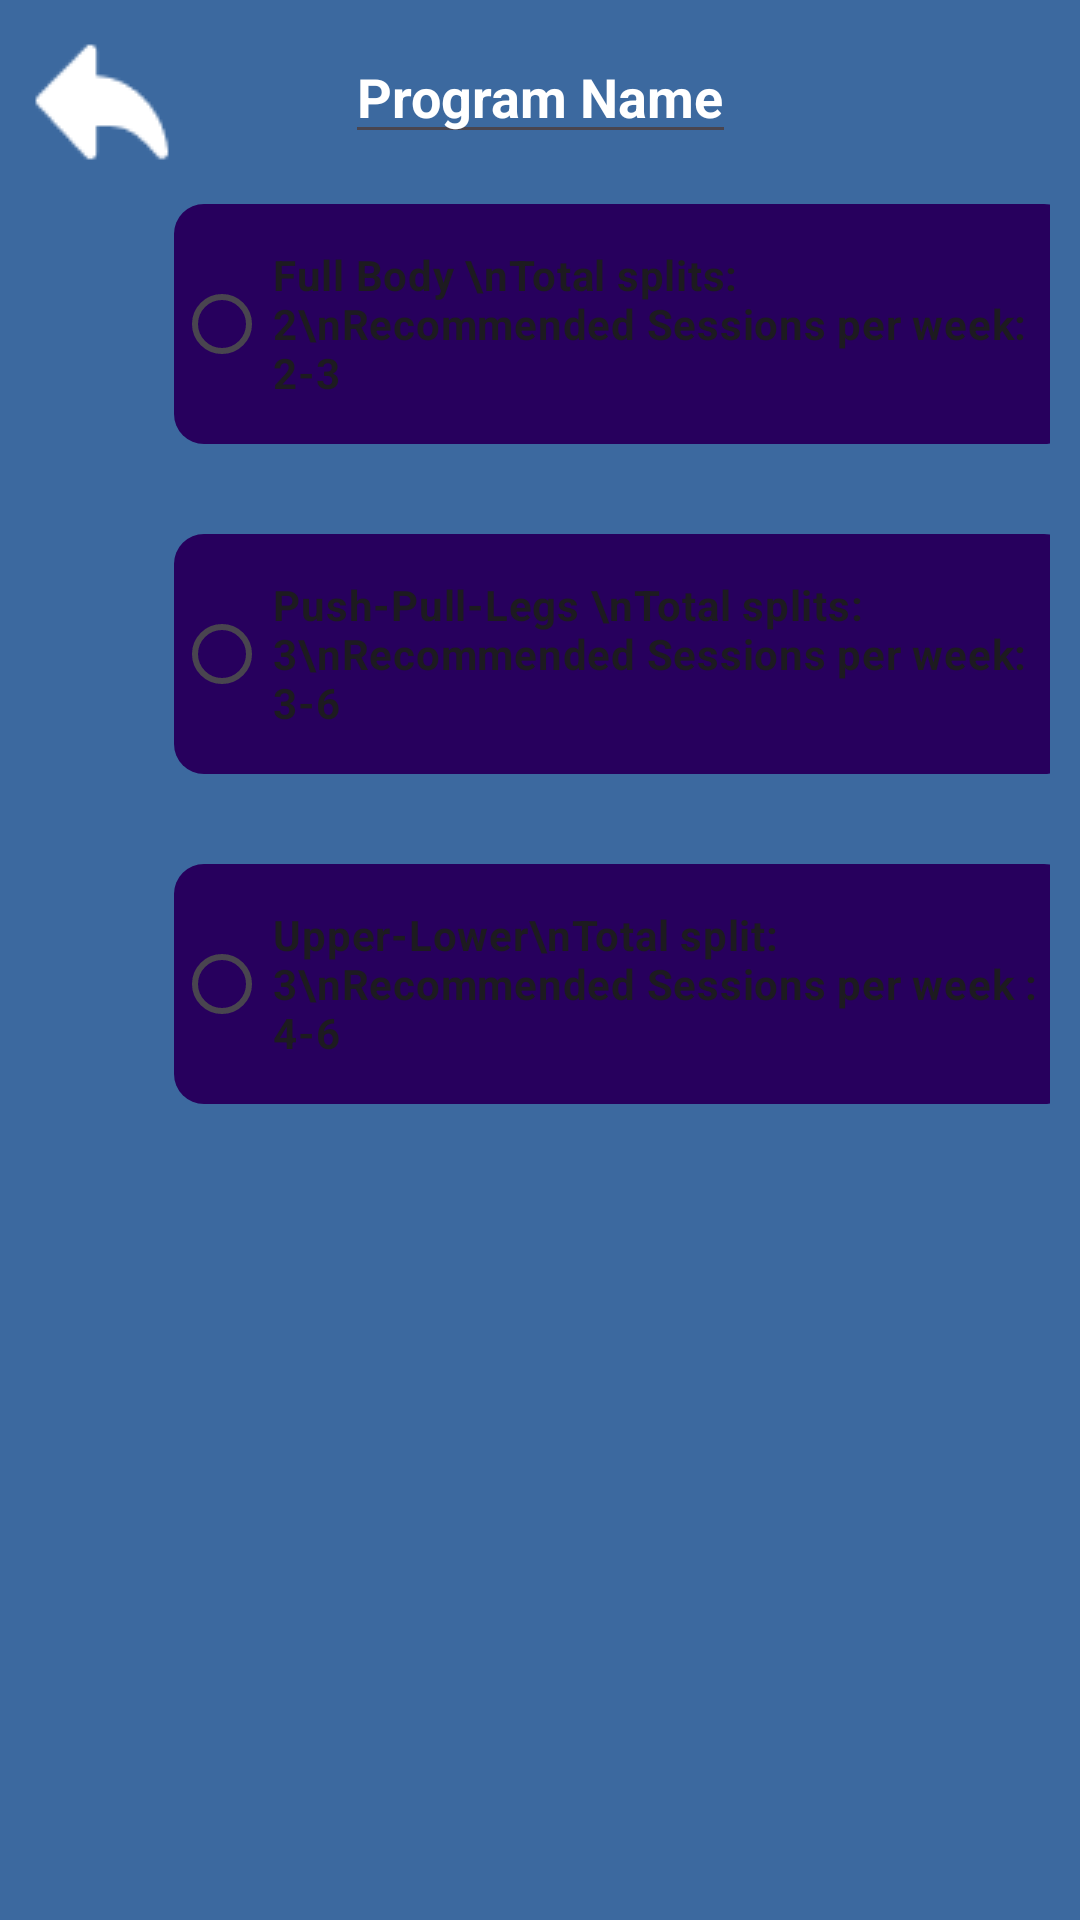

Write the Android layout XML for this screen, with the resource values it uses.
<!-- AndroidManifest.xml: application theme Theme.PersonalRecordV4 -->
<!-- res/layout/fragment_create_workout.xml -->
<?xml version="1.0" encoding="utf-8"?>
<androidx.constraintlayout.widget.ConstraintLayout xmlns:android="http://schemas.android.com/apk/res/android"
    xmlns:app="http://schemas.android.com/apk/res-auto"
    xmlns:tools="http://schemas.android.com/tools"
    android:layout_width="match_parent"
    android:layout_height="match_parent"
    android:background="#3C699F"
    android:layout_centerHorizontal="true"
    android:padding="10dp">

    <ImageView
        android:id="@+id/imageView2"
        android:layout_width="wrap_content"
        android:layout_height="wrap_content"
        app:layout_constraintStart_toStartOf="parent"
        app:layout_constraintTop_toTopOf="parent"
        app:srcCompat="@drawable/backbutton" />

    <EditText
        android:id="@+id/editTextText"
        android:layout_width="wrap_content"
        android:layout_height="wrap_content"
        android:inputType="text"
        android:hint="Program Name"
        android:textColorHint="@color/white"
        android:textStyle="bold"
        android:textColor="@color/white"
        app:layout_constraintEnd_toEndOf="parent"
        app:layout_constraintStart_toStartOf="parent"
        app:layout_constraintTop_toTopOf="parent" />

    <Button
        android:visibility="gone"
        android:id="@+id/btnaddworkout"
        android:layout_width="200dp"
        android:layout_marginBottom="30dp"
        android:layout_height="wrap_content"
        android:text="Build Program"
        android:textStyle="bold"
        android:textColor="@color/black"
        android:backgroundTint="#AED2FF"
        android:layout_marginTop="20dp"
        app:layout_constraintTop_toBottomOf="@+id/textView23"
        app:layout_constraintEnd_toEndOf="parent"
        app:layout_constraintStart_toStartOf="parent" />

    <RadioGroup
        android:layout_width="wrap_content"
        android:layout_height="wrap_content"
        android:orientation="vertical"
        android:layout_marginTop="10dp"
        app:layout_constraintStart_toEndOf="@id/imageView2"
        app:layout_constraintTop_toBottomOf="@+id/imageView2"
        android:id="@+id/radio"
        >
    <RadioButton
        android:id="@+id/radioButton"
        android:layout_width="300dp"
        android:layout_height="80dp"
        android:background="@drawable/rounded"
        android:text="Full Body \nTotal splits: 2\nRecommended Sessions per week: 2-3"
        android:textStyle="bold"
        />
    <RadioButton
        android:id="@+id/radioButton2"
        android:layout_marginTop="30dp"
        android:text="Push-Pull-Legs \nTotal splits: 3\nRecommended Sessions per week: 3-6"
        android:textStyle="bold"
        android:layout_width="300dp"
        android:layout_height="80dp"
        android:background="@drawable/rounded"
        />
    <RadioButton
        android:id="@+id/radioButton3"
        android:text="Upper-Lower\nTotal split: 3\nRecommended Sessions per week : 4-6"
        android:layout_marginTop="30dp"
        android:textStyle="bold"
        android:layout_width="300dp"
        android:layout_height="80dp"
        android:background="@drawable/rounded"
       />
    </RadioGroup>
    <TextView
        android:visibility="gone"
        android:id="@+id/textView19"
        android:layout_width="wrap_content"
        android:layout_height="wrap_content"
        android:text="Repetition Target"
        android:textStyle="bold"
        android:textColor="@color/white"
        android:layout_marginTop="10dp"
        app:layout_constraintStart_toStartOf="@+id/radio"
        app:layout_constraintTop_toBottomOf="@+id/radio" />

    <EditText
        android:visibility="gone"
        android:id="@+id/setRepertition"
        android:layout_width="wrap_content"
        android:layout_height="wrap_content"
        android:ems="14"
        android:textColor="@color/white"
        android:inputType="number"
        app:layout_constraintStart_toStartOf="@+id/textView19"
        app:layout_constraintTop_toBottomOf="@+id/textView19" />

    <TextView
        android:visibility="gone"
        android:id="@+id/repetition"
        android:layout_width="wrap_content"
        android:layout_height="wrap_content"
        android:text="Recommended repetition\nStrength  : 1-5 reps\nHypertrophy : 8-12 reps\nEndurance  : 15+ reps"
        android:textColor="@color/white"
        app:layout_constraintStart_toStartOf="@+id/setRepertition"
        app:layout_constraintTop_toBottomOf="@+id/setRepertition" />

    <TextView
        android:visibility="gone"
        android:id="@+id/textView21"
        android:layout_width="wrap_content"
        android:layout_height="wrap_content"
        android:text="Set Target"
        android:textStyle="bold"
        android:textColor="@color/white"
        android:layout_marginTop="10dp"
        app:layout_constraintStart_toStartOf="@+id/repetition"
        app:layout_constraintTop_toBottomOf="@+id/repetition" />

    <EditText
        android:visibility="gone"
        android:id="@+id/setTarget"
        android:layout_width="wrap_content"
        android:layout_height="wrap_content"
        android:ems="14"
        android:inputType="number"
        app:layout_constraintStart_toStartOf="@+id/textView21"
        app:layout_constraintTop_toBottomOf="@+id/textView21" />

    <TextView
        android:visibility="gone"
        android:id="@+id/textView23"
        android:layout_width="wrap_content"
        android:layout_height="wrap_content"
        android:text="Recommended Set\nBeginner Lifter  : 2-3 sets\nAdvanced Lifter : 3-5 Sets"
        android:textColor="@color/white"
        app:layout_constraintStart_toStartOf="@+id/setTarget"
        app:layout_constraintTop_toBottomOf="@+id/setTarget" />


</androidx.constraintlayout.widget.ConstraintLayout>
<!-- resources referenced by this layout -->
<resources>
  <!-- drawable backbutton: png bitmap (drawable, 580 bytes) -->
  <!-- drawable rounded (drawable) -->
  <?xml version="1.0" encoding="utf-8"?>
  <shape xmlns:android="http://schemas.android.com/apk/res/android">
  
      <solid android:color="#27005D"/>
  
      <stroke android:width="0dp"
          android:color="#27005D" />
  
      <padding android:left="1dp"
          android:top="1dp"
          android:right="1dp"
          android:bottom="1dp" />
  
      <corners android:topLeftRadius="10dp"
          android:topRightRadius="10dp"
          android:bottomLeftRadius="10dp"
          android:bottomRightRadius="10dp"/>
  </shape>
  <style name="Theme.PersonalRecordV4" parent="Base.Theme.PersonalRecordV4" />
  <style name="Base.Theme.PersonalRecordV4" parent="Theme.Material3.DayNight.NoActionBar">
          
          
      </style>
  <!-- not gathered from this repository: default colours our renderer supplied (Android Studio template values) -->
  <color name="black">#FF000000</color>
  <color name="white">#FFFFFFFF</color>
</resources>
